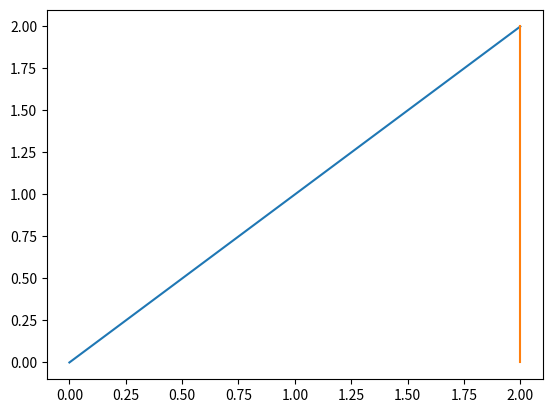

Reproduce this figure in Python.
from numpy import *
from matplotlib.pyplot import *

y=linspace(0,2,10)
x=[]
for i in  (y):
    x.append(2)
plot(y,y)
plot(x,y)
show()